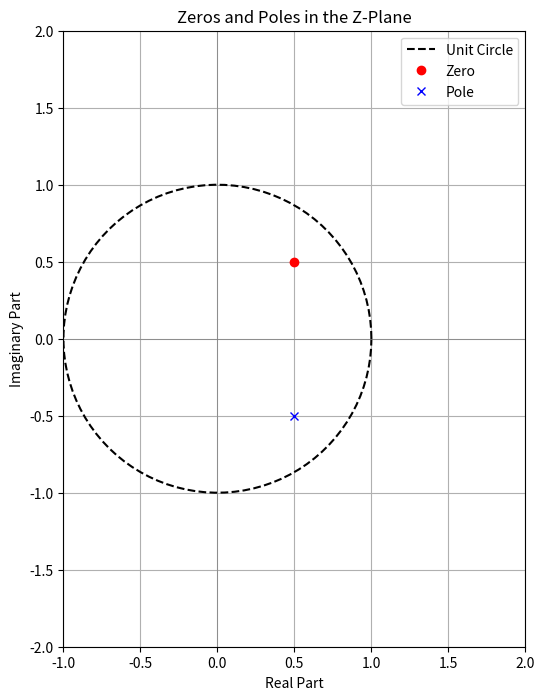

The matplotlib source for this figure:
import numpy as np
import matplotlib.pyplot as plt

# Define the zeros and poles
zeros = [0.5 + 0.5j]
poles = [0.5 - 0.5j]

# Set up the plot
plt.figure(figsize=(8, 8))
ax = plt.subplot(111)

# Plot the unit circle
theta = np.linspace(0, 2 * np.pi, 100)
unit_circle = np.exp(1j * theta)
plt.plot(unit_circle.real, unit_circle.imag, 'k--', label='Unit Circle')

# Plot zeros
for zero in zeros:
    plt.plot(zero.real, zero.imag, 'ro', label='Zero' if zero == zeros[0] else "")
    
# Plot poles
for pole in poles:
    plt.plot(pole.real, pole.imag, 'bx', label='Pole' if pole == poles[0] else "")

# Set limits and labels
plt.xlim(-1, 2)
plt.ylim(-2, 2)
plt.axhline(0, color='grey', lw=0.5)
plt.axvline(0, color='grey', lw=0.5)
plt.grid()
plt.title('Zeros and Poles in the Z-Plane')
plt.xlabel('Real Part')
plt.ylabel('Imaginary Part')
plt.legend()
plt.gca().set_aspect('equal', adjustable='box')
plt.show()